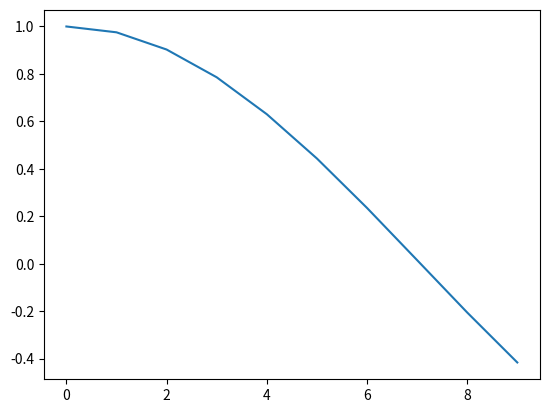

Python code for this plot:
## Linespace function return number space evenly w.r.t interval
## Similar to numpy.arange() function but instea of step it uses sample number

# -> start  : [optional] start of interval range. By default start = 0
# -> stop   : end of interval range
# -> restep : If True, return (samples, step). By default restep = False
# -> num    : [int, optional] No. of samples to generate
# -> dtype  : type of output array

import numpy as geek
import matplotlib.pyplot as plt

# restep set to True
print("This set retstep to True: \n", geek.linspace(2.0, 3.0, num=5, retstep=True), "\n")

# To evaluate sin() in long range
x = geek.linspace(0, 2, 10)
print("This output before evalute with sin: \n", x, "\n")
print("This output after evaluate with sin: \n", geek.sin(x), "\n")

plt.plot(geek.cos(x))
plt.show()


